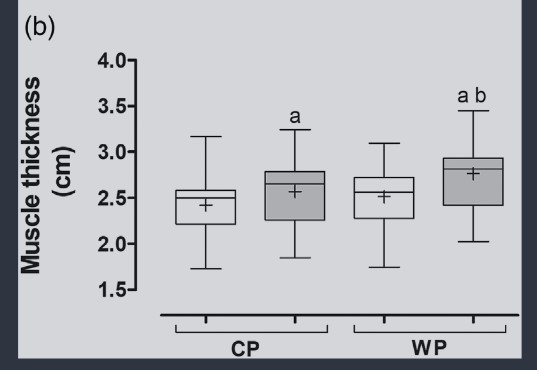

Values plotted in this chart, from the file beside it:
Bar0, 1.7255639097744364, 0, min_pre
Bar0, 2.214, 0, first_pre
Bar0, 2.503, 0, median_pre
Bar0, 2.584, 0, third_pre
Bar0, 3.173, 0, max_pre
Bar0, 2.427, 0, mean_pre
Bar0, 1.845, 0, min_post
Bar0, 2.264, 0, first_post
Bar0, 2.659, 0, median_post
Bar0, 2.791, 0, third_post
Bar0, 3.242, 0, max_post
Bar0, 2.571, 0, mean_post
Bar1, 1.744, 1, min_pre
Bar1, 2.271, 1, first_pre
Bar1, 2.559, 1, median_pre
Bar1, 2.728, 1, third_pre
Bar1, 3.098, 1, max_pre
Bar1, 2.521, 1, mean_pre
Bar1, 2.02, 1, min_post
Bar1, 2.421, 1, first_post
Bar1, 2.822, 1, median_post
Bar1, 2.935, 1, third_post
Bar1, 3.449, 1, max_post
Bar1, 2.772, 1, mean_post
